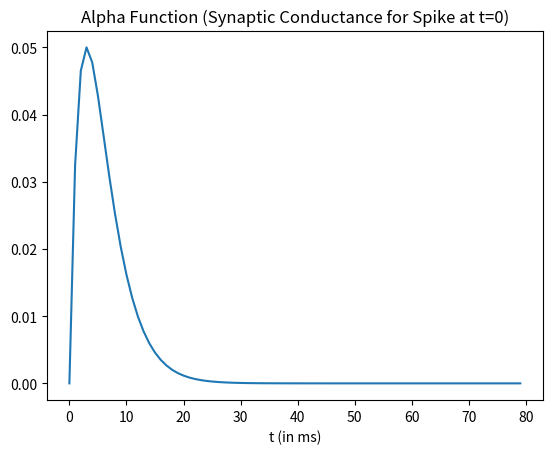
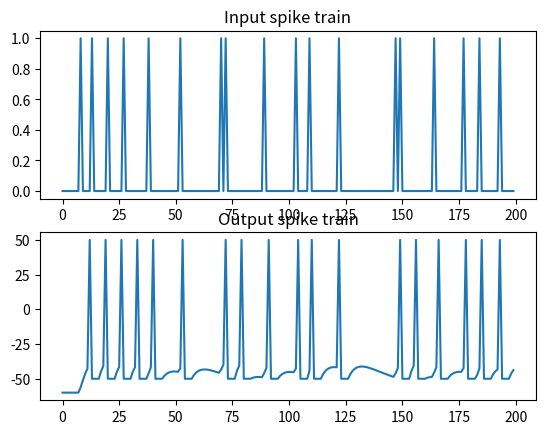

The script that saved these images, in order:
"""
Created on Wed Apr 22 16:13:18 2015

Fire a neuron via alpha function synapse and random input spike train
[redacted]

[redacted]
"""
# FOR QUESTIONS 6-7

from __future__ import print_function, division

import time
import numpy as np
from numpy import concatenate as cc
import matplotlib.pyplot as plt

np.random.seed(0)
# I & F implementation dV/dt = - V/RC + I/C
h = 1. # step size, Euler method, = dt ms
t_max= 200 # ms, simulation time period
tstop = int(t_max/h) # number of time steps
ref = 0 # refractory period counter

# Generate random input spikes
# Note: This is not entirely realistic - no refractory period
# Also: if you change step size h, input spike train changes too...
thr = 0.9 # threshold for random spikes
spike_train = np.random.rand(tstop) > thr

# alpha func synaptic conductance
t_a = 100 # Max duration of syn conductance
t_peak = 3 # ms
g_peak = 0.05 # nS (peak synaptic conductance)
const = g_peak / (t_peak*np.exp(-1));
t_vec = np.arange(0, t_a + h, h)
alpha_func = const * t_vec * (np.exp(-t_vec/t_peak))

plt.plot(t_vec[:80], alpha_func[:80])
plt.xlabel('t (in ms)')
plt.title('Alpha Function (Synaptic Conductance for Spike at t=0)')
plt.draw()
time.sleep(2) 

# capacitance and leak resistance
C = 0.5 # nF
R = 40 # M ohms
print('C = {}'.format(C))
print('R = {}'.format(R))

# conductance and associated parameters to simulate spike rate adaptation
g_ad = 0
G_inc = 1/h
tau_ad = 2

# Initialize basic parameters
E_leak = -60 # mV, equilibrium potential
E_syn = 0 # Excitatory synapse (why is this excitatory?)
g_syn = 0 # Current syn conductance
V_th = -40 # spike threshold mV
V_spike = 50 # spike value mV
ref_max = 4/h # Starting value of ref period counter
t_list = np.array([], dtype=int)
V = E_leak
V_trace = [V]
t_trace = [0]

fig, axs = plt.subplots(2, 1)
axs[0].plot(np.arange(0,t_max,h), spike_train)
axs[0].set_title('Input spike train')

for t in range(tstop):

    # Compute input
    if spike_train[t]: # check for input spike
        t_list = cc([t_list, [1]])

    # Calculate synaptic current due to current and past input spikes
    g_syn = np.sum(alpha_func[t_list])
    I_syn = g_syn*(E_syn - V) 

    # Update spike times
    if np.any(t_list):
        t_list = t_list + 1
        if t_list[0] == t_a: # Reached max duration of syn conductance
            t_list = t_list[1:]

    # Compute membrane voltage
    # Euler method: V(t+h) = V(t) + h*dV/dt
    if not ref:
        V = V + h*(-((V-E_leak)*(1+R*g_ad)/(R*C)) + (I_syn/C))
        g_ad = g_ad + h*(-g_ad/tau_ad) # spike rate adaptation
    else:
        ref -= 1
        V = V_th - 10 # reset voltage after spike
        g_ad = 0

    # Generate spike
    if (V > V_th) and not ref:
        V = V_spike
        ref = ref_max
        g_ad = g_ad + G_inc

    V_trace += [V]
    t_trace += [t*h]


axs[1].plot(t_trace,V_trace)
plt.draw()
axs[1].set_title('Output spike train')
plt.show()



# Question 6
# Observations:
# 5 spikes (output spike train plot) when t_peak = 1 ms
# 13 spikes (output spike train plot) when t_peak = 1.5 ms
# 15 spikes (output spike train plot) when t_peak = 2 ms
# 15 spikes (output spike train plot) when t_peak = 2.5 ms
# 18 spikes (output spike train plot) when t_peak = 3 ms
# ANSWER: The neuron's firing rate increases sublinearly as a function of the value of t_peak